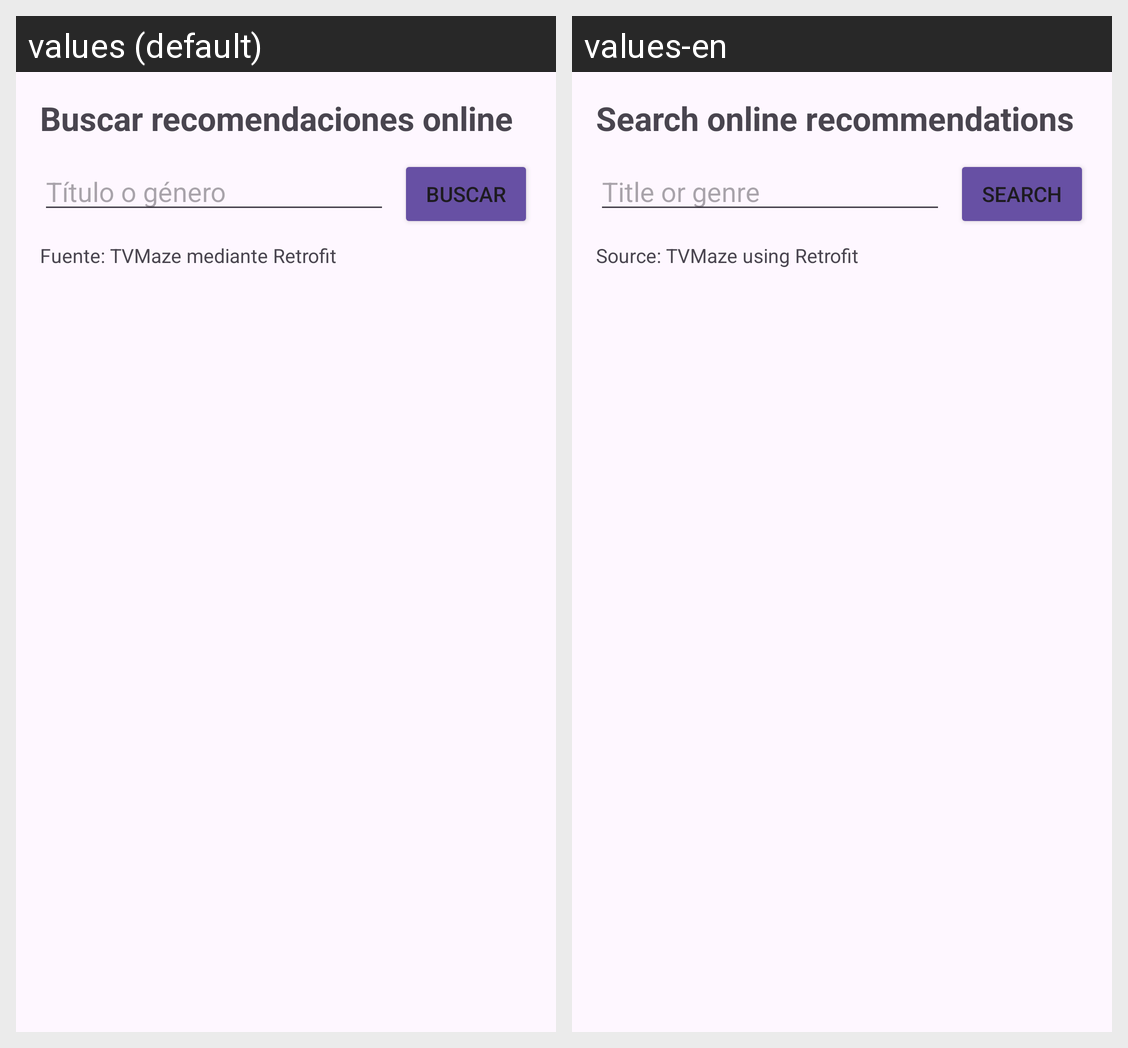

Here is an Android app screen in its default locale and in the app's own translations. Write out the translated-string differences for the strings that appear on this screen.
Android screen res/layout/activity_recomendaciones.xml rendered under 2 locales, left to right: values (default), values-en. Device: Nexus 5 (rendered at 1080×1920; each locale shown at half size, 540×960, under a caption strip naming it); theme Theme.CineYSeriesJavierAlfonsoAguiar2.
Strings drawn on this screen, with the default value and each locale's value (text and hints the layout hard-codes, and strings that could not be matched under every locale, appear in the picture but are not listed):

buscar_recomendaciones
  values: Buscar recomendaciones online
  values-en: Search online recommendations

texto_busqueda
  values: Título o género
  values-en: Title or genre

buscar
  values: Buscar
  values-en: Search

fuente_tvmaze
  values: Fuente: TVMaze mediante Retrofit
  values-en: Source: TVMaze using Retrofit
